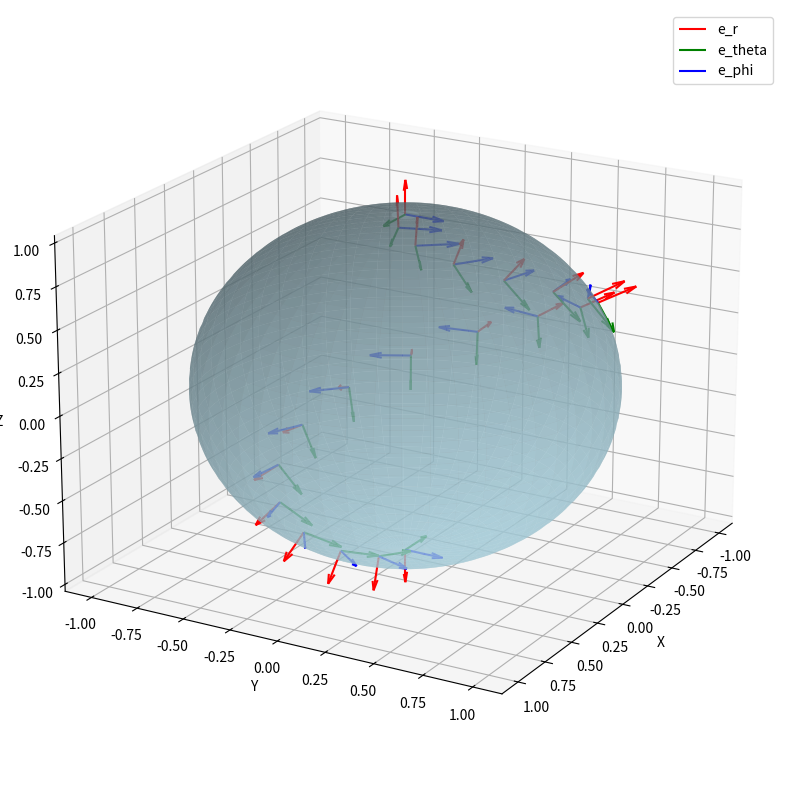

Reproduce this figure in Python.
import numpy as np
import matplotlib.pyplot as plt
from mpl_toolkits.mplot3d import Axes3D

def local_ortho_coor(theta, phi):
    er1 = np.sin(theta) * np.cos(phi)
    er2 = np.sin(theta) * np.sin(phi)
    er3 = np.cos(theta)
    et1 = np.cos(theta) * np.cos(phi)
    et2 = np.cos(theta) * np.sin(phi)
    et3 = -np.sin(theta)
    ep1 = -np.sin(phi)
    ep2 = np.cos(phi)
    ep3 = 0

    e_r = np.array([er1, er2, er3])
    e_theta = np.array([et1, et2, et3])
    e_phi = np.array([ep1, ep2, ep3])

    return e_r, e_theta, e_phi

fig = plt.figure(figsize=(12, 10))
ax = fig.add_subplot(111, projection='3d')

u = np.linspace(0, 2 * np.pi, 100)
v = np.linspace(0, np.pi, 100)
x = np.outer(np.sin(v), np.cos(u))
y = np.outer(np.sin(v), np.sin(u))
z = np.outer(np.cos(v), np.ones_like(u))
ax.plot_surface(x, y, z, color='lightblue', alpha=0.6)

density = 20
theta_example = np.linspace(0, np.pi, density)
phi_example   = np.linspace(0, 2*np.pi, density)


example_points = np.array([theta_example, phi_example]).T

for theta, phi in example_points:
    e_r, e_theta, e_phi = local_ortho_coor(theta, phi)
    origin = np.array([np.sin(theta) * np.cos(phi),
                       np.sin(theta) * np.sin(phi),
                       np.cos(theta)])

    ax.quiver(*origin, *e_r, color='r', label='e_r' if theta == example_points[0][0] else "", length=0.2, normalize=True)
    ax.quiver(*origin, *e_theta, color='g', label='e_theta' if theta == example_points[0][0] else "", length=0.2, normalize=True)
    ax.quiver(*origin, *e_phi, color='b', label='e_phi' if theta == example_points[0][0] else "", length=0.2, normalize=True)

ax.set_xlabel("X")
ax.set_ylabel("Y")
ax.set_zlabel("Z")
ax.view_init(elev=20, azim=30)
ax.legend()

plt.savefig("unit_sphere_with_overlay.png", dpi=300, bbox_inches='tight')


